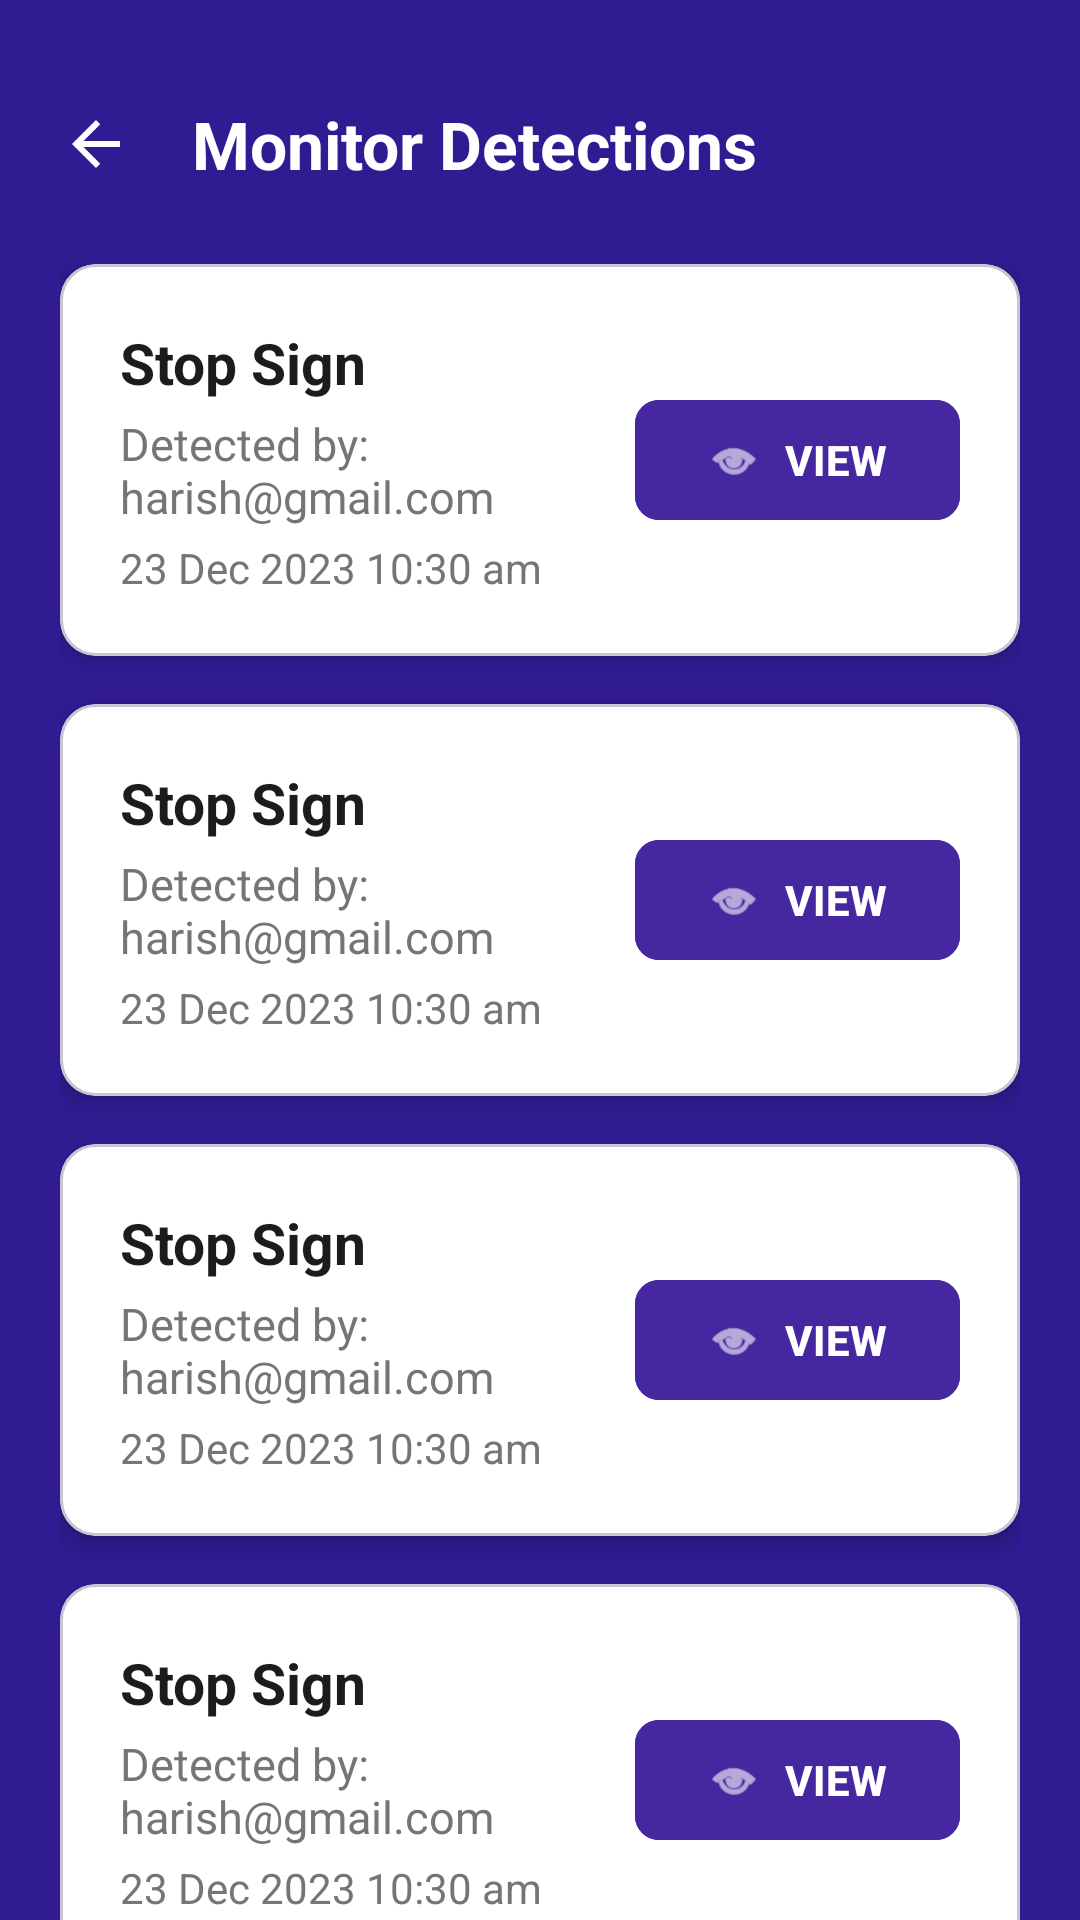

Here is an Android app screen rendered from its layout file. Give the layout XML and the strings, colors and styles it references.
<!-- AndroidManifest.xml: application theme Theme.Sign_Scan_ -->
<!-- res/layout/activity_monitor_detections.xml -->
<?xml version="1.0" encoding="utf-8"?>
<androidx.constraintlayout.widget.ConstraintLayout xmlns:android="http://schemas.android.com/apk/res/android"
    xmlns:app="http://schemas.android.com/apk/res-auto"
    xmlns:tools="http://schemas.android.com/tools"
    android:layout_width="match_parent"
    android:layout_height="match_parent"
    android:background="#311B92"
    tools:context=".MonitorDetectionsActivity">

    
    <LinearLayout
        android:id="@+id/header"
        android:layout_width="match_parent"
        android:layout_height="wrap_content"
        android:gravity="center_vertical"
        android:orientation="horizontal"
        android:paddingTop="32dp"
        android:paddingBottom="16dp"
        android:paddingStart="16dp"
        android:paddingEnd="16dp"
        app:layout_constraintTop_toTopOf="parent">

        <ImageView
            android:id="@+id/btnBack"
            android:layout_width="32dp"
            android:layout_height="32dp"
            android:background="?attr/selectableItemBackgroundBorderless"
            android:padding="4dp"
            android:src="@drawable/ic_arrow_back"
            app:tint="@color/white" />

        <TextView
            android:layout_width="wrap_content"
            android:layout_height="wrap_content"
            android:layout_marginStart="16dp"
            android:text="Monitor Detections"
            android:textColor="@color/white"
            android:textSize="22sp"
            android:textStyle="bold" />
    </LinearLayout>

    
    <androidx.core.widget.NestedScrollView
        android:layout_width="match_parent"
        android:layout_height="0dp"
        android:layout_marginTop="8dp"
        app:layout_constraintBottom_toBottomOf="parent"
        app:layout_constraintTop_toBottomOf="@id/header">

        <LinearLayout
            android:id="@+id/detectionsContainer"
            android:layout_width="match_parent"
            android:layout_height="wrap_content"
            android:orientation="vertical"
            android:paddingHorizontal="20dp"
            android:paddingBottom="32dp">

            
            <include
                android:id="@+id/card1"
                layout="@layout/item_detection_card" />

            
            <include
                android:id="@+id/card2"
                layout="@layout/item_detection_card" />

            
            <include
                android:id="@+id/card3"
                layout="@layout/item_detection_card" />

            
            <include
                android:id="@+id/card4"
                layout="@layout/item_detection_card" />

            
            <include
                android:id="@+id/card5"
                layout="@layout/item_detection_card" />

        </LinearLayout>
    </androidx.core.widget.NestedScrollView>

</androidx.constraintlayout.widget.ConstraintLayout>
<!-- res/layout/item_detection_card.xml (included above) -->
<?xml version="1.0" encoding="utf-8"?>
<com.google.android.material.card.MaterialCardView xmlns:android="http://schemas.android.com/apk/res/android"
    xmlns:app="http://schemas.android.com/apk/res-auto"
    android:layout_width="match_parent"
    android:layout_height="wrap_content"
    android:layout_marginBottom="16dp"
    app:cardBackgroundColor="@color/white"
    app:cardCornerRadius="12dp"
    app:cardElevation="4dp">

    <androidx.constraintlayout.widget.ConstraintLayout
        android:layout_width="match_parent"
        android:layout_height="wrap_content"
        android:padding="20dp">

        <TextView
            android:id="@+id/tvDetectionName"
            android:layout_width="0dp"
            android:layout_height="wrap_content"
            android:text="Stop Sign"
            android:textColor="#1A1C1E"
            android:textSize="19sp"
            android:textStyle="bold"
            app:layout_constraintEnd_toStartOf="@+id/btnView"
            app:layout_constraintStart_toStartOf="parent"
            app:layout_constraintTop_toTopOf="parent" />

        <TextView
            android:id="@+id/tvDetectedBy"
            android:layout_width="0dp"
            android:layout_height="wrap_content"
            android:layout_marginTop="4dp"
            android:text="Detected by: harish@gmail.com"
            android:textColor="#757575"
            android:textSize="15sp"
            app:layout_constraintEnd_toStartOf="@+id/btnView"
            app:layout_constraintStart_toStartOf="parent"
            app:layout_constraintTop_toBottomOf="@id/tvDetectionName" />

        <TextView
            android:id="@+id/tvDateTime"
            android:layout_width="0dp"
            android:layout_height="wrap_content"
            android:layout_marginTop="4dp"
            android:text="23 Dec 2023 10:30 am"
            android:textColor="#757575"
            android:textSize="14sp"
            app:layout_constraintEnd_toStartOf="@+id/btnView"
            app:layout_constraintStart_toStartOf="parent"
            app:layout_constraintTop_toBottomOf="@id/tvDetectedBy" />

        <com.google.android.material.button.MaterialButton
            android:id="@+id/btnView"
            android:layout_width="wrap_content"
            android:layout_height="wrap_content"
            android:text="VIEW"
            android:textAllCaps="true"
            android:textSize="14sp"
            android:textStyle="bold"
            app:backgroundTint="#4527A0"
            app:cornerRadius="8dp"
            app:icon="@android:drawable/ic_menu_view"
            app:iconPadding="8dp"
            app:iconSize="18dp"
            app:layout_constraintBottom_toBottomOf="parent"
            app:layout_constraintEnd_toEndOf="parent"
            app:layout_constraintTop_toTopOf="parent" />

    </androidx.constraintlayout.widget.ConstraintLayout>
</com.google.android.material.card.MaterialCardView>
<!-- resources referenced by this layout -->
<resources>
  <color name="white">#FFFFFFFF</color>
  <!-- drawable ic_arrow_back (drawable) -->
  <vector xmlns:android="http://schemas.android.com/apk/res/android"
      android:width="24dp"
      android:height="24dp"
      android:viewportWidth="24"
      android:viewportHeight="24"
      android:autoMirrored="true">
      <path
          android:fillColor="#FFFFFF"
          android:pathData="M20,11H7.83l5.59,-5.59L12,4l-8,8l8,8l1.41,-1.41L7.83,13H20v-2z"/>
  </vector>
  <style name="Theme.Sign_Scan_" parent="Base.Theme.Sign_Scan_" />
  <style name="Base.Theme.Sign_Scan_" parent="Theme.Material3.DayNight.NoActionBar">
          
      </style>
</resources>
